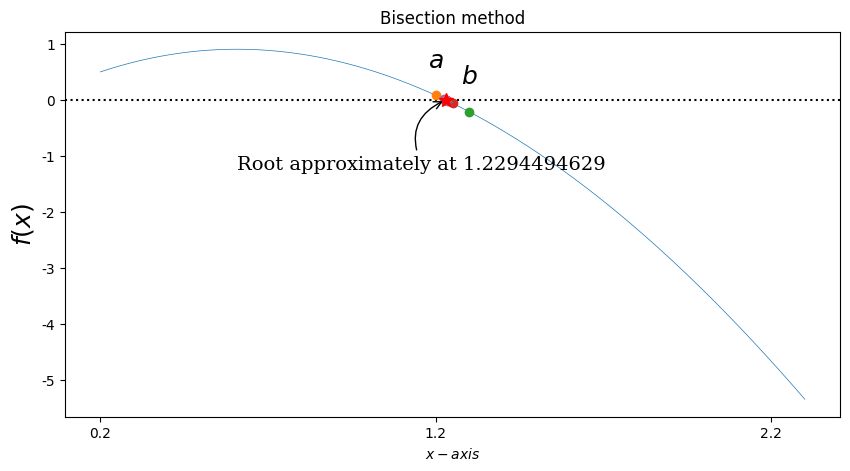

Reproduce this figure in Python.

'''
Bisection法求解方程的根
'''
from matplotlib import pyplot as plt
from pylab import mpl
mpl.rcParams['font.sans-serif'] = ['FangSong'] # 指定默认字体
mpl.rcParams['axes.unicode_minus'] = False # 解决保存图像是负号'-'显示为方块的问题
import numpy as np

# f = lambda x :np.exp(x)-x**2+3*x-2
# tol = 0.00001
# a,b = 0,1
f = lambda x :np.cos(x)-2*x*x+3*x-1
tol = 0.00001
a,b = 1.2,1.3


x = np.linspace(a-1,b+1,1000)

#fig,ax = plt.subplots(1,1,figsize = (10,4))#同时定义子图的个数，以及画幅大小#日后数据可视化很重要
fig=plt.figure(figsize=(10,5))#创建一个画布
ax= fig.add_subplot(1,1,1)#在画布中定义一个坐标轴图像将来画出对应的值
ax.plot(x,f(x),lw = 0.5)#指定线的宽度
ax.axhline(0,ls=':',color='k')#水平参考线(y,c,ls,lw)y:出发点，c:线的颜色，ls:线条的风格，lw:线的宽度
ax.set_xticks(list(np.arange(a-1,b+2,1)))#设置刻度值即坐标轴刻度值
ax.set_xlabel(r'$x-axis$',fontsize=10)#x轴坐标名称设置
ax.set_ylabel(r'$f(x)$',fontsize=18)#Y轴坐标名称设置
fa,fb = f(a),f(b)
ax.plot(a,fa,'o')#plot(x,y2,color='green', marker='o', linestyle='dashed', linewidth=1, markersize=6)
ax.plot(b,fb,'o')
ax.text(a,fa+0.5,r'$a$',ha='center',fontsize=18)#主要是添加文本信息%%可以很秀
ax.text(b,fb+0.5,r'$b$',ha='center',fontsize=18)

n = 1
midpoint=[]
while b - a > tol:
    m = a + (b - a) / 2
    midpoint.append(m)
    fm = f(m)
    ax.plot(m,fm,'o')
    # ax.text(m,fm - 3,r'$m_%d$' %n,ha = 'center')
    n += 1
    if np.sign(fa) == np.sign(fm):
        a,fa = m,fm
    else:
        b,fb = m,fm
print(n)
print(midpoint)
ax.plot(m,fm,'r*',markersize=10)
ax.annotate("Root approximately at %.10f" % m,
            fontsize=14,family='serif',
            xy = (a,fm),xycoords='data',
            xytext=(-150,-50),textcoords='offset points',
            arrowprops=dict(arrowstyle='->',connectionstyle='arc3,rad=-0.5'))##适合采用箭头进行标注

ax.set_title('Bisection method')
plt.show()